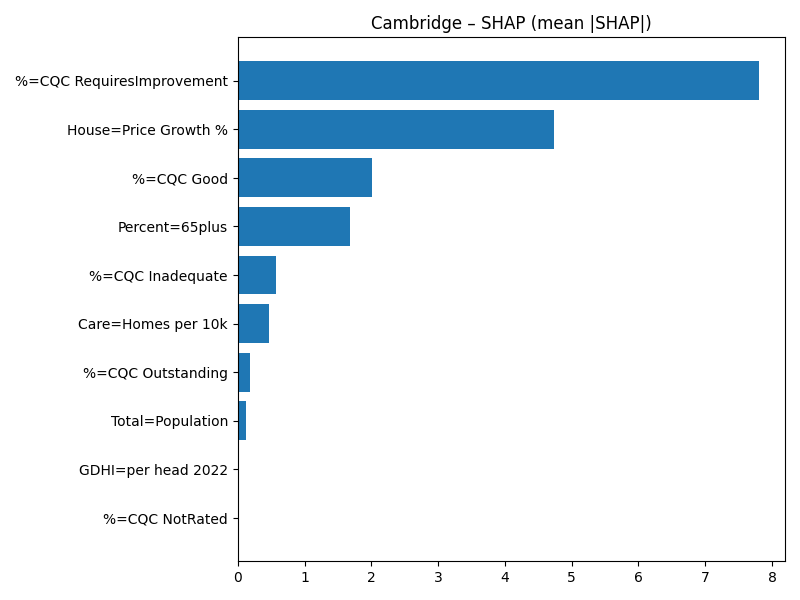

Data behind this chart, as committed beside it:
Term, MeanAbsSHAP, MeanSignedSHAP
%=CQC RequiresImprovement, 7.804, -7.804
House=Price Growth %, 4.731, -4.731
%=CQC Good, 2.007, -2.007
Percent=65plus, 1.686, -1.686
%=CQC Inadequate, 0.5665, 0.5665
Care=Homes per 10k, 0.463, -0.463
%=CQC Outstanding, 0.1783, 0.1783
Total=Population, 0.1285, -0.1285
GDHI=per head 2022, 0.006657, 0.006657
%=CQC NotRated, 0.0, 0.0
